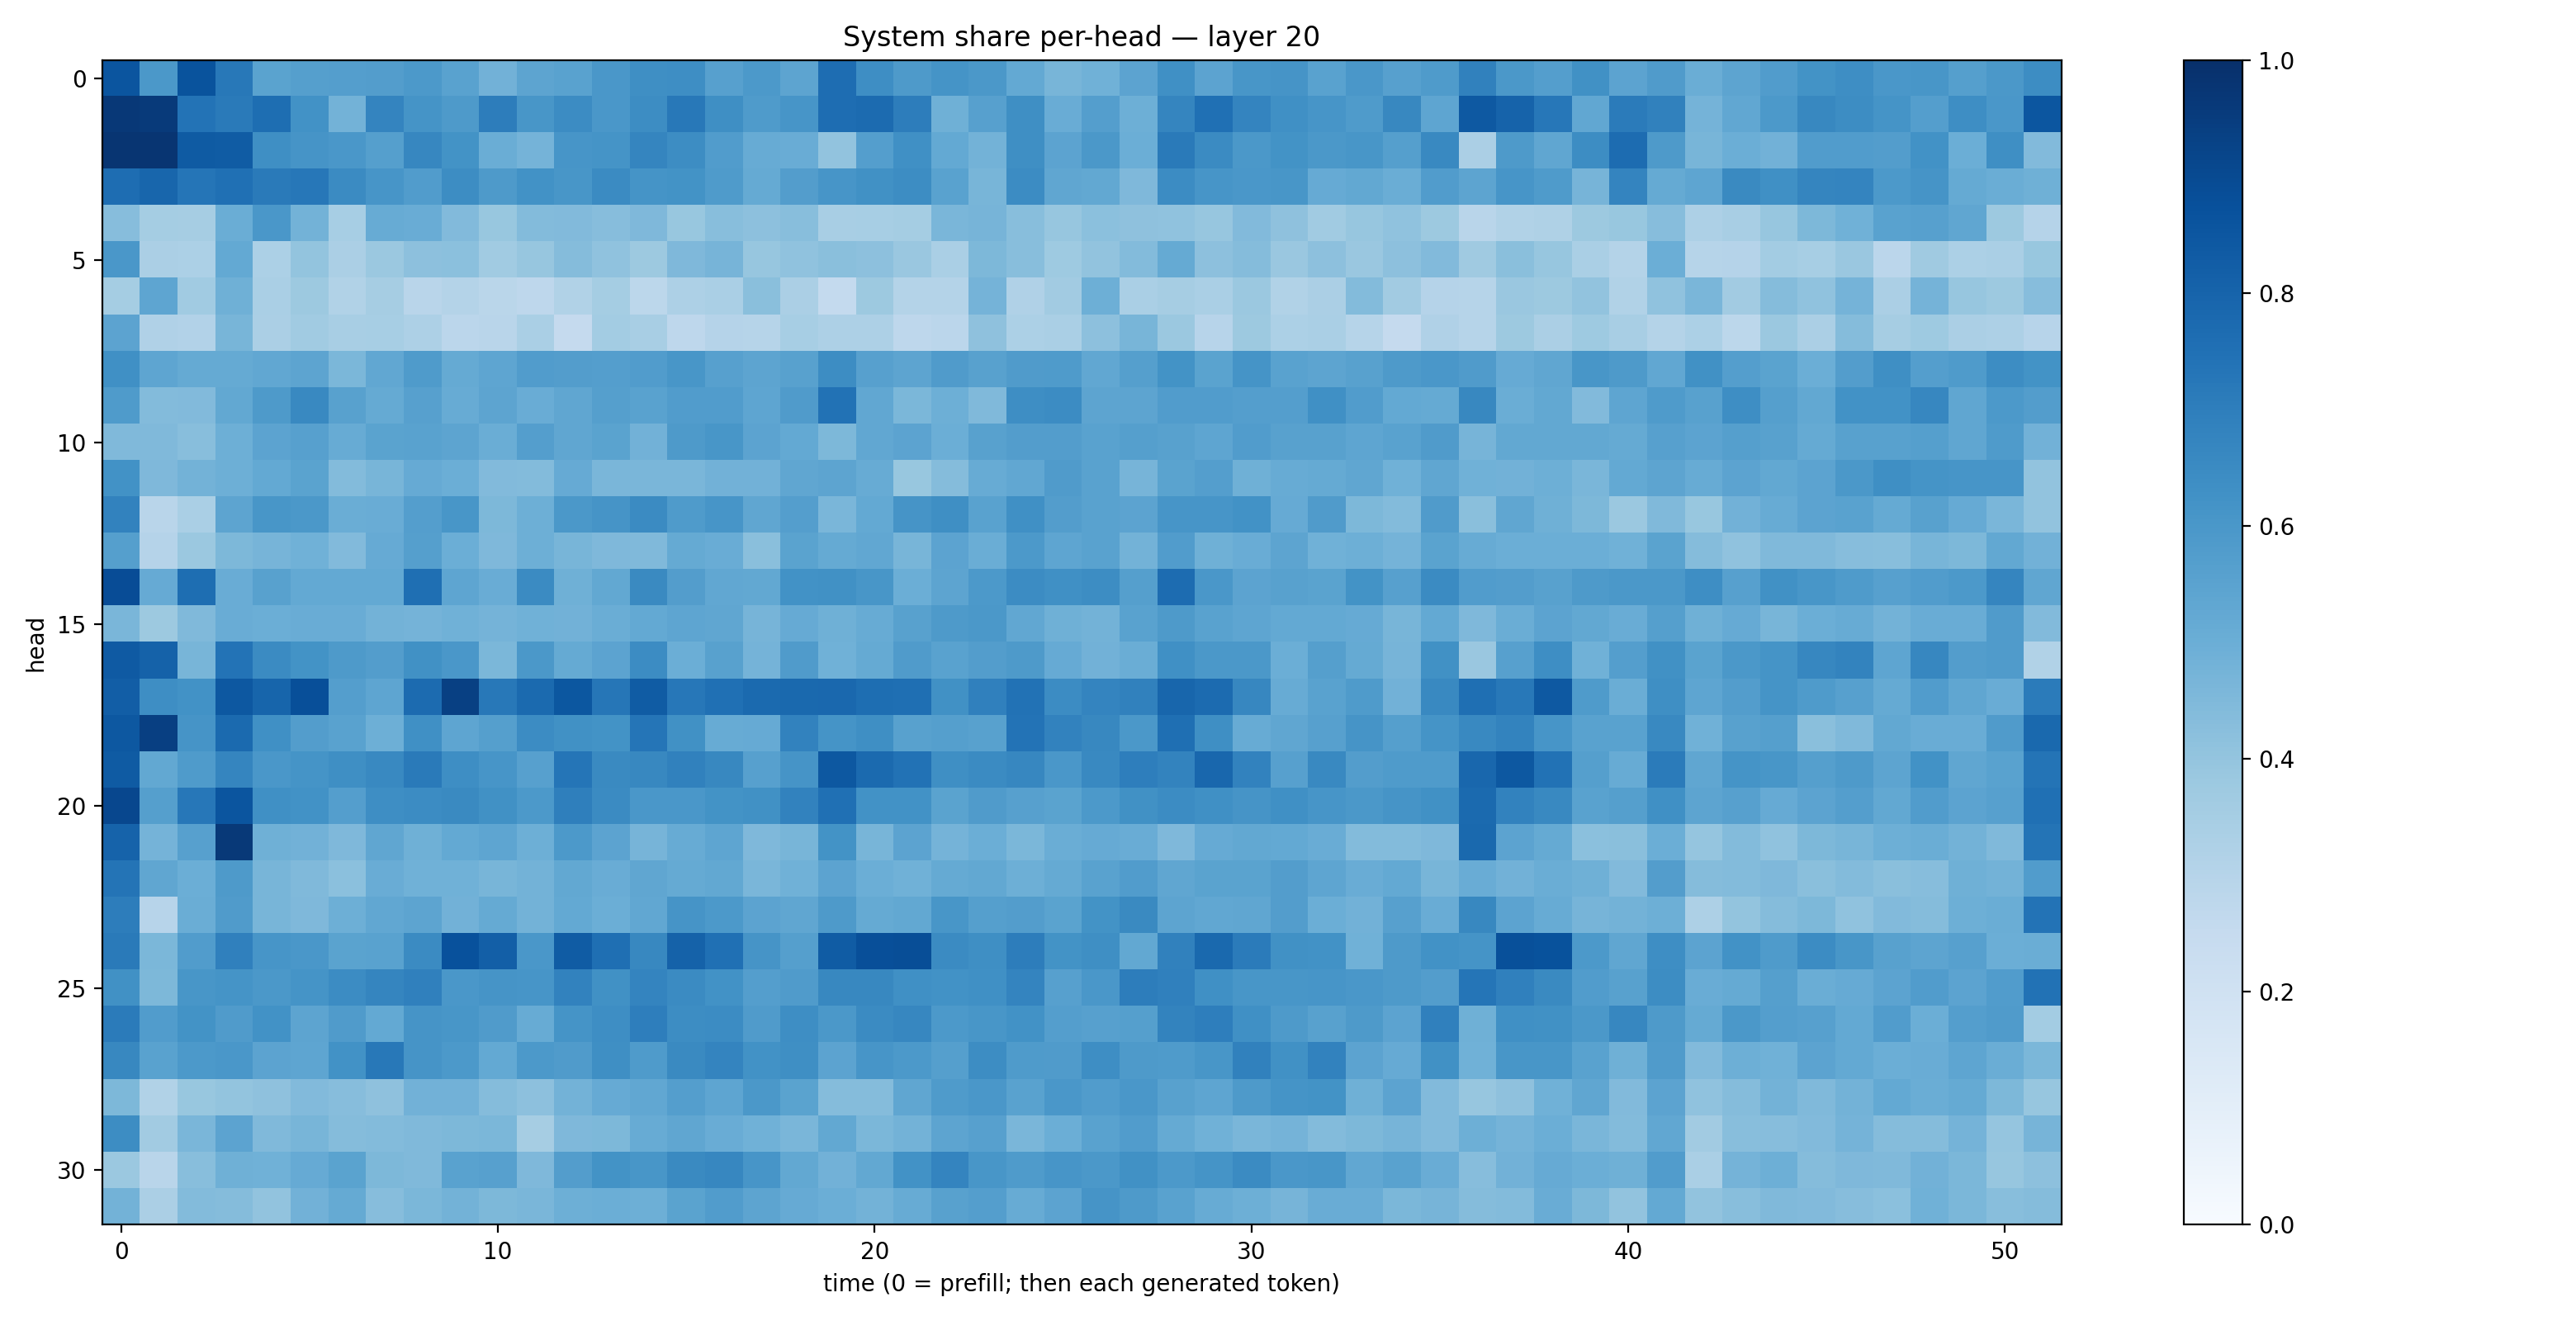

Data behind this chart, as committed beside it:
0.8573925, 0.593925, 0.8659693, 0.7209335, 0.5498875, 0.56311417, 0.56744033, 0.5714486, 0.59364367, 0.5509041, 0.48361498, 0.5395163, 0.55209285, 0.59951115, 0.63318825, 0.6400522, 0.5613845, 0.59341395, 0.54141647, 0.7638667, 0.6373162, 0.5887333, 0.6133922, 0.594144
0.9671, 0.9595, 0.7398, 0.7111, 0.7584, 0.6213, 0.4776, 0.6734, 0.6143, 0.586, 0.702, 0.6027, 0.6467, 0.6007, 0.6415, 0.7218, 0.6365, 0.5845, 0.6078, 0.7626, 0.7702, 0.7012, 0.4899, 0.5604
0.9783, 0.9797, 0.8352, 0.8317, 0.6338, 0.6129, 0.5982, 0.5642, 0.6665, 0.6197, 0.5021, 0.4729, 0.6088, 0.6139, 0.671, 0.6414, 0.5777, 0.5096, 0.5066, 0.4039, 0.5688, 0.6314, 0.5223, 0.4799
0.7643, 0.7921, 0.7331, 0.752, 0.7143, 0.7247, 0.6506, 0.6072, 0.5757, 0.6443, 0.5877, 0.6248, 0.6039, 0.6512, 0.6142, 0.6184, 0.5854, 0.5183, 0.5722, 0.6088, 0.6262, 0.6421, 0.5515, 0.4674
0.431, 0.3555, 0.3509, 0.5018, 0.598, 0.4802, 0.3462, 0.5108, 0.5074, 0.4415, 0.3879, 0.4375, 0.4426, 0.4316, 0.4523, 0.3883, 0.4259, 0.4177, 0.4296, 0.3419, 0.3464, 0.3533, 0.4642, 0.4709
0.5993, 0.3355, 0.33, 0.5211, 0.3317, 0.399, 0.3347, 0.3821, 0.4169, 0.4189, 0.3663, 0.3911, 0.4352, 0.4064, 0.3783, 0.4531, 0.4714, 0.3924, 0.4076, 0.422, 0.4158, 0.3856, 0.339, 0.4553
0.3537, 0.5378, 0.3641, 0.491, 0.3397, 0.3754, 0.3126, 0.3498, 0.2922, 0.3081, 0.2862, 0.2748, 0.3152, 0.3547, 0.2805, 0.3244, 0.3378, 0.4231, 0.332, 0.2548, 0.3787, 0.3085, 0.3065, 0.4742
0.5449, 0.3186, 0.3102, 0.4658, 0.3336, 0.3663, 0.3429, 0.3466, 0.3251, 0.2832, 0.2922, 0.3384, 0.2539, 0.3566, 0.3436, 0.2749, 0.3041, 0.2985, 0.347, 0.3265, 0.3279, 0.2772, 0.284, 0.4116
0.6301, 0.5353, 0.5177, 0.5162, 0.5304, 0.5391, 0.4576, 0.5294, 0.5822, 0.5192, 0.5377, 0.5761, 0.572, 0.5679, 0.5765, 0.6031, 0.5623, 0.5423, 0.5584, 0.6408, 0.56, 0.5422, 0.58, 0.5555
0.5846, 0.4394, 0.4445, 0.5261, 0.5869, 0.6595, 0.5548, 0.5163, 0.5612, 0.5082, 0.5402, 0.5058, 0.5315, 0.5629, 0.5523, 0.5747, 0.5742, 0.5366, 0.5794, 0.7431, 0.53, 0.4576, 0.4954, 0.4486
0.4478, 0.4481, 0.4291, 0.4927, 0.546, 0.5609, 0.5109, 0.5493, 0.5537, 0.5392, 0.5022, 0.5669, 0.5322, 0.5492, 0.4819, 0.5886, 0.6048, 0.546, 0.5218, 0.4535, 0.53, 0.5435, 0.4999, 0.5551
0.6238, 0.4524, 0.4792, 0.4937, 0.5234, 0.5505, 0.4397, 0.4661, 0.5148, 0.4977, 0.4448, 0.4392, 0.5149, 0.4625, 0.4627, 0.4648, 0.484, 0.4813, 0.5341, 0.542, 0.5087, 0.3889, 0.4365, 0.511
0.6835, 0.2909, 0.336, 0.5404, 0.6022, 0.595, 0.5003, 0.5045, 0.567, 0.6031, 0.4553, 0.4937, 0.596, 0.6098, 0.6503, 0.5856, 0.6086, 0.5347, 0.5694, 0.4612, 0.5218, 0.6109, 0.636, 0.5527
0.5658, 0.3015, 0.3818, 0.4532, 0.4717, 0.4864, 0.4429, 0.515, 0.5654, 0.4966, 0.45, 0.493, 0.4667, 0.4514, 0.4483, 0.5186, 0.5071, 0.4227, 0.5484, 0.5178, 0.5285, 0.4686, 0.5468, 0.5021
0.8881, 0.5149, 0.7583, 0.5077, 0.5564, 0.5207, 0.5196, 0.5218, 0.7547, 0.5382, 0.5043, 0.6503, 0.4911, 0.5237, 0.6532, 0.5733, 0.5298, 0.5272, 0.6226, 0.6259, 0.604, 0.497, 0.5415, 0.5903
0.4613, 0.3751, 0.4473, 0.5054, 0.4972, 0.5042, 0.5049, 0.4786, 0.4761, 0.4872, 0.4746, 0.4882, 0.4819, 0.5013, 0.5229, 0.5365, 0.5316, 0.4702, 0.514, 0.4897, 0.5107, 0.5575, 0.5869, 0.5951
0.8374, 0.8083, 0.4657, 0.7398, 0.6517, 0.6197, 0.5889, 0.5728, 0.6259, 0.6007, 0.4583, 0.5951, 0.5183, 0.5443, 0.6455, 0.4977, 0.5561, 0.4737, 0.5784, 0.4865, 0.5163, 0.5796, 0.5519, 0.5737
0.8203, 0.6389, 0.6232, 0.8473, 0.7945, 0.8809, 0.5675, 0.5379, 0.7699, 0.9346, 0.7226, 0.7767, 0.8513, 0.7272, 0.8302, 0.7236, 0.7521, 0.7752, 0.7785, 0.7819, 0.7603, 0.755, 0.6257, 0.6888
0.8438, 0.9414, 0.6115, 0.7754, 0.6323, 0.5706, 0.5534, 0.4948, 0.6321, 0.5358, 0.5642, 0.6449, 0.6263, 0.6206, 0.7322, 0.6288, 0.5089, 0.512, 0.6818, 0.6144, 0.6343, 0.5556, 0.5653, 0.557
0.8322, 0.5264, 0.5845, 0.6713, 0.5988, 0.6137, 0.6343, 0.6601, 0.714, 0.6387, 0.6058, 0.5612, 0.7328, 0.654, 0.6604, 0.6872, 0.6632, 0.5592, 0.6101, 0.8463, 0.7755, 0.744, 0.6342, 0.6492
0.9064, 0.5635, 0.7241, 0.8593, 0.6307, 0.6212, 0.5685, 0.6396, 0.645, 0.6557, 0.6288, 0.592, 0.6929, 0.6516, 0.5989, 0.598, 0.6189, 0.6264, 0.6828, 0.7522, 0.6227, 0.6218, 0.5502, 0.5813
0.8019, 0.4731, 0.5613, 0.9638, 0.4922, 0.4836, 0.4514, 0.5347, 0.4918, 0.5228, 0.5384, 0.4957, 0.5912, 0.545, 0.4719, 0.5109, 0.5352, 0.4494, 0.466, 0.6172, 0.4673, 0.5443, 0.4744, 0.4978
0.7346, 0.5341, 0.4977, 0.5861, 0.4653, 0.449, 0.4202, 0.5048, 0.4849, 0.4855, 0.4678, 0.4797, 0.5259, 0.5041, 0.5313, 0.517, 0.5256, 0.4646, 0.4856, 0.5446, 0.4982, 0.4864, 0.5185, 0.5247
0.7003, 0.2956, 0.5011, 0.5792, 0.467, 0.4511, 0.4954, 0.5291, 0.5394, 0.4837, 0.5158, 0.4805, 0.5202, 0.4989, 0.5274, 0.6116, 0.59, 0.5433, 0.5314, 0.5885, 0.519, 0.527, 0.6042, 0.5656
0.7147, 0.4604, 0.5754, 0.6888, 0.6069, 0.599, 0.5477, 0.5513, 0.6494, 0.873, 0.8183, 0.601, 0.8304, 0.7549, 0.6607, 0.8074, 0.7505, 0.6113, 0.564, 0.8292, 0.8797, 0.8844, 0.651, 0.6351
0.6268, 0.4555, 0.6051, 0.6142, 0.5952, 0.6147, 0.6472, 0.6703, 0.6876, 0.598, 0.6106, 0.6057, 0.6833, 0.6273, 0.6719, 0.6496, 0.6221, 0.5668, 0.5782, 0.6619, 0.6634, 0.6291, 0.6237, 0.6297
0.7099, 0.5765, 0.621, 0.5791, 0.6235, 0.5408, 0.5814, 0.5207, 0.6128, 0.6026, 0.5804, 0.5103, 0.616, 0.637, 0.6958, 0.6424, 0.6456, 0.5794, 0.6382, 0.5964, 0.6516, 0.6658, 0.5924, 0.6046
0.6628, 0.5514, 0.5923, 0.6014, 0.5432, 0.5368, 0.6211, 0.7225, 0.6096, 0.5934, 0.5233, 0.5928, 0.5786, 0.6333, 0.5855, 0.6528, 0.6749, 0.6215, 0.6356, 0.5456, 0.6092, 0.5912, 0.5645, 0.6444
0.4536, 0.3144, 0.3906, 0.4014, 0.4107, 0.445, 0.4334, 0.411, 0.4837, 0.4823, 0.4363, 0.4165, 0.4804, 0.5122, 0.5294, 0.5681, 0.5382, 0.5956, 0.5489, 0.4349, 0.4352, 0.5344, 0.583, 0.6
0.6434, 0.3623, 0.4645, 0.5439, 0.4473, 0.4651, 0.4373, 0.4407, 0.4479, 0.4568, 0.4596, 0.35, 0.4529, 0.4554, 0.5099, 0.5348, 0.5045, 0.4862, 0.4641, 0.5268, 0.4572, 0.4766, 0.5398, 0.5615
0.3826, 0.2895, 0.4279, 0.4906, 0.4863, 0.5155, 0.548, 0.4549, 0.4484, 0.5511, 0.5619, 0.4505, 0.5715, 0.6173, 0.6028, 0.6556, 0.6676, 0.6088, 0.5265, 0.483, 0.5271, 0.6221, 0.6746, 0.6039
0.4766, 0.3322, 0.4383, 0.4351, 0.4036, 0.4809, 0.5179, 0.4327, 0.4594, 0.478, 0.4558, 0.464, 0.4931, 0.4966, 0.4946, 0.5476, 0.5746, 0.5414, 0.5118, 0.4993, 0.4767, 0.5113, 0.5579, 0.5668
